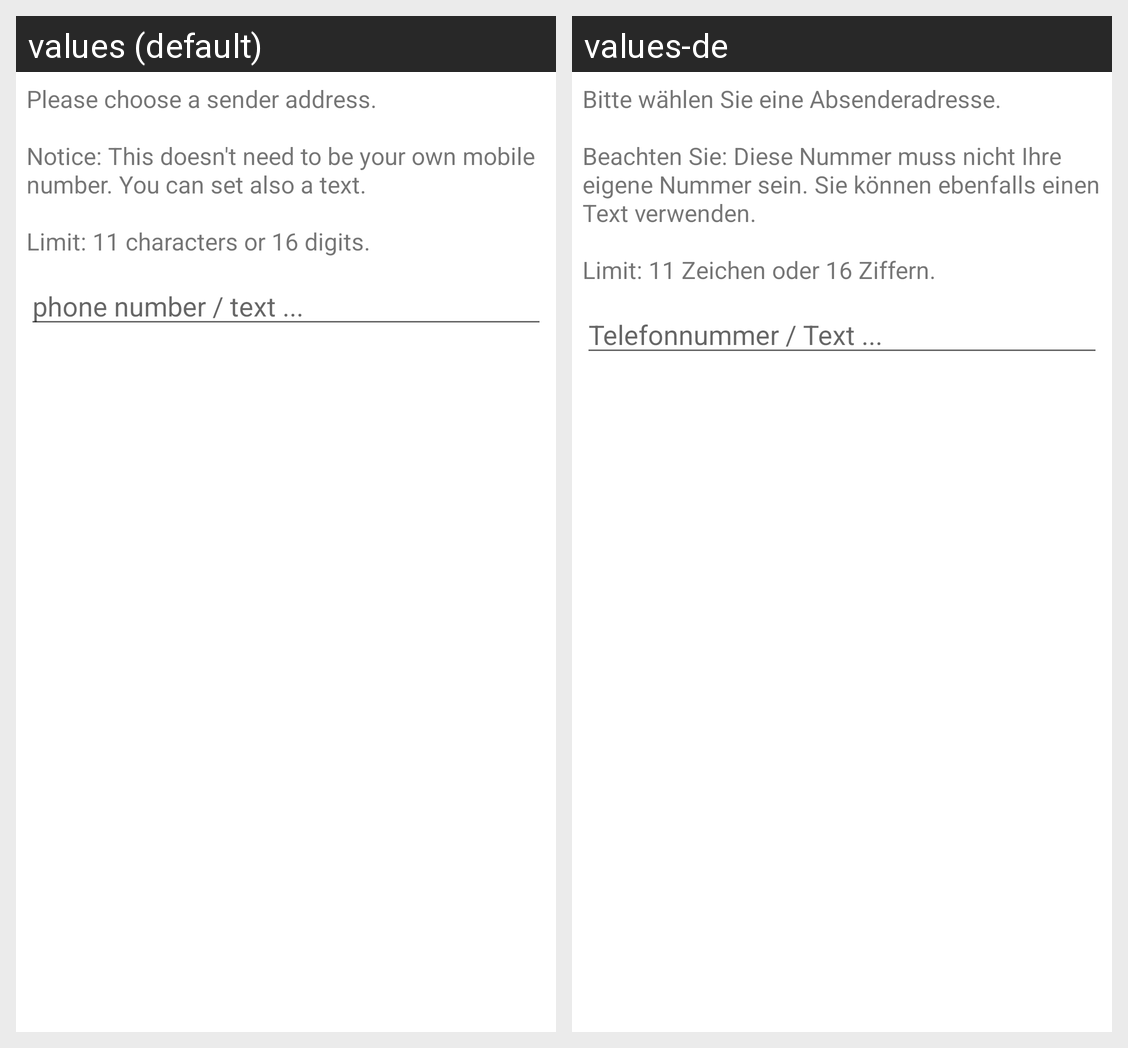

Here is an Android app screen in its default locale and in the app's own translations. Write out the translated-string differences for the strings that appear on this screen.
Android screen res/layout/dialog_set_sender_address.xml rendered under 2 locales, left to right: values (default), values-de. Device: Nexus 5 (rendered at 1080×1920; each locale shown at half size, 540×960, under a caption strip naming it); theme Theme.MaterialComponents.DayNight.NoActionBar.
Strings drawn on this screen, with the default value and each locale's value (text and hints the layout hard-codes, and strings that could not be matched under every locale, appear in the picture but are not listed):

set_sender_address_description
  values: Please choose a sender address.
      
      Notice: This doesn't need to be your own mobile number. You can set also a text.
      
      Limit: 11 characters or 16 digits.
  values-de: Bitte wählen Sie eine Absenderadresse.
      
      Beachten Sie: Diese Nummer muss nicht Ihre eigene Nummer sein. Sie können ebenfalls einen Text verwenden.
      
      Limit: 11 Zeichen oder 16 Ziffern.

set_sender_address_hint
  values: phone number / text ...
  values-de: Telefonnummer / Text ...
